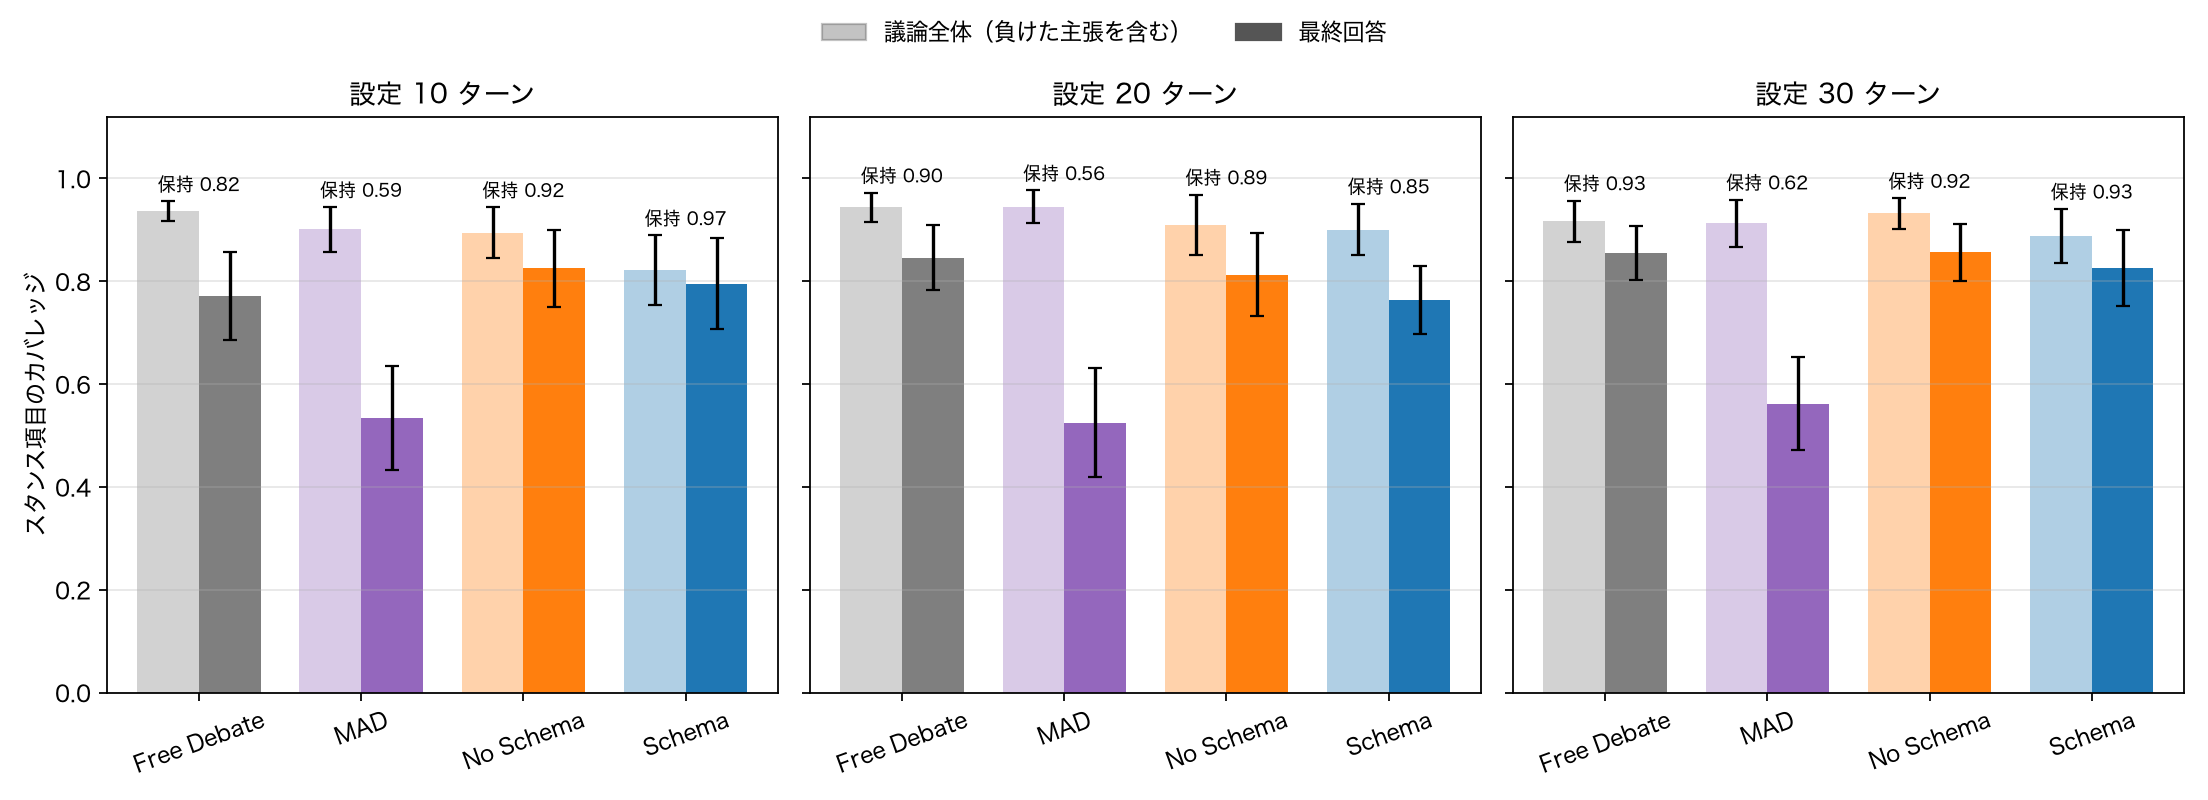

Data behind this chart, as committed beside it:
max_dialogue_turns, method, n, dialogue_coverage, final_coverage, retention
10, free_debate, 15, 0.9364, 0.7715, 0.8239
10, mad, 15, 0.9011, 0.5338, 0.5925
10, no_schema, 15, 0.8945, 0.8253, 0.9226
10, schema, 15, 0.8211, 0.7948, 0.968
20, free_debate, 15, 0.9443, 0.8463, 0.8961
20, mad, 15, 0.9454, 0.5251, 0.5554
20, no_schema, 15, 0.9102, 0.8131, 0.8934
20, schema, 15, 0.9006, 0.764, 0.8484
30, free_debate, 15, 0.9171, 0.8547, 0.9319
30, mad, 15, 0.9126, 0.5615, 0.6153
30, no_schema, 15, 0.9322, 0.8562, 0.9185
30, schema, 15, 0.8883, 0.8259, 0.9298
